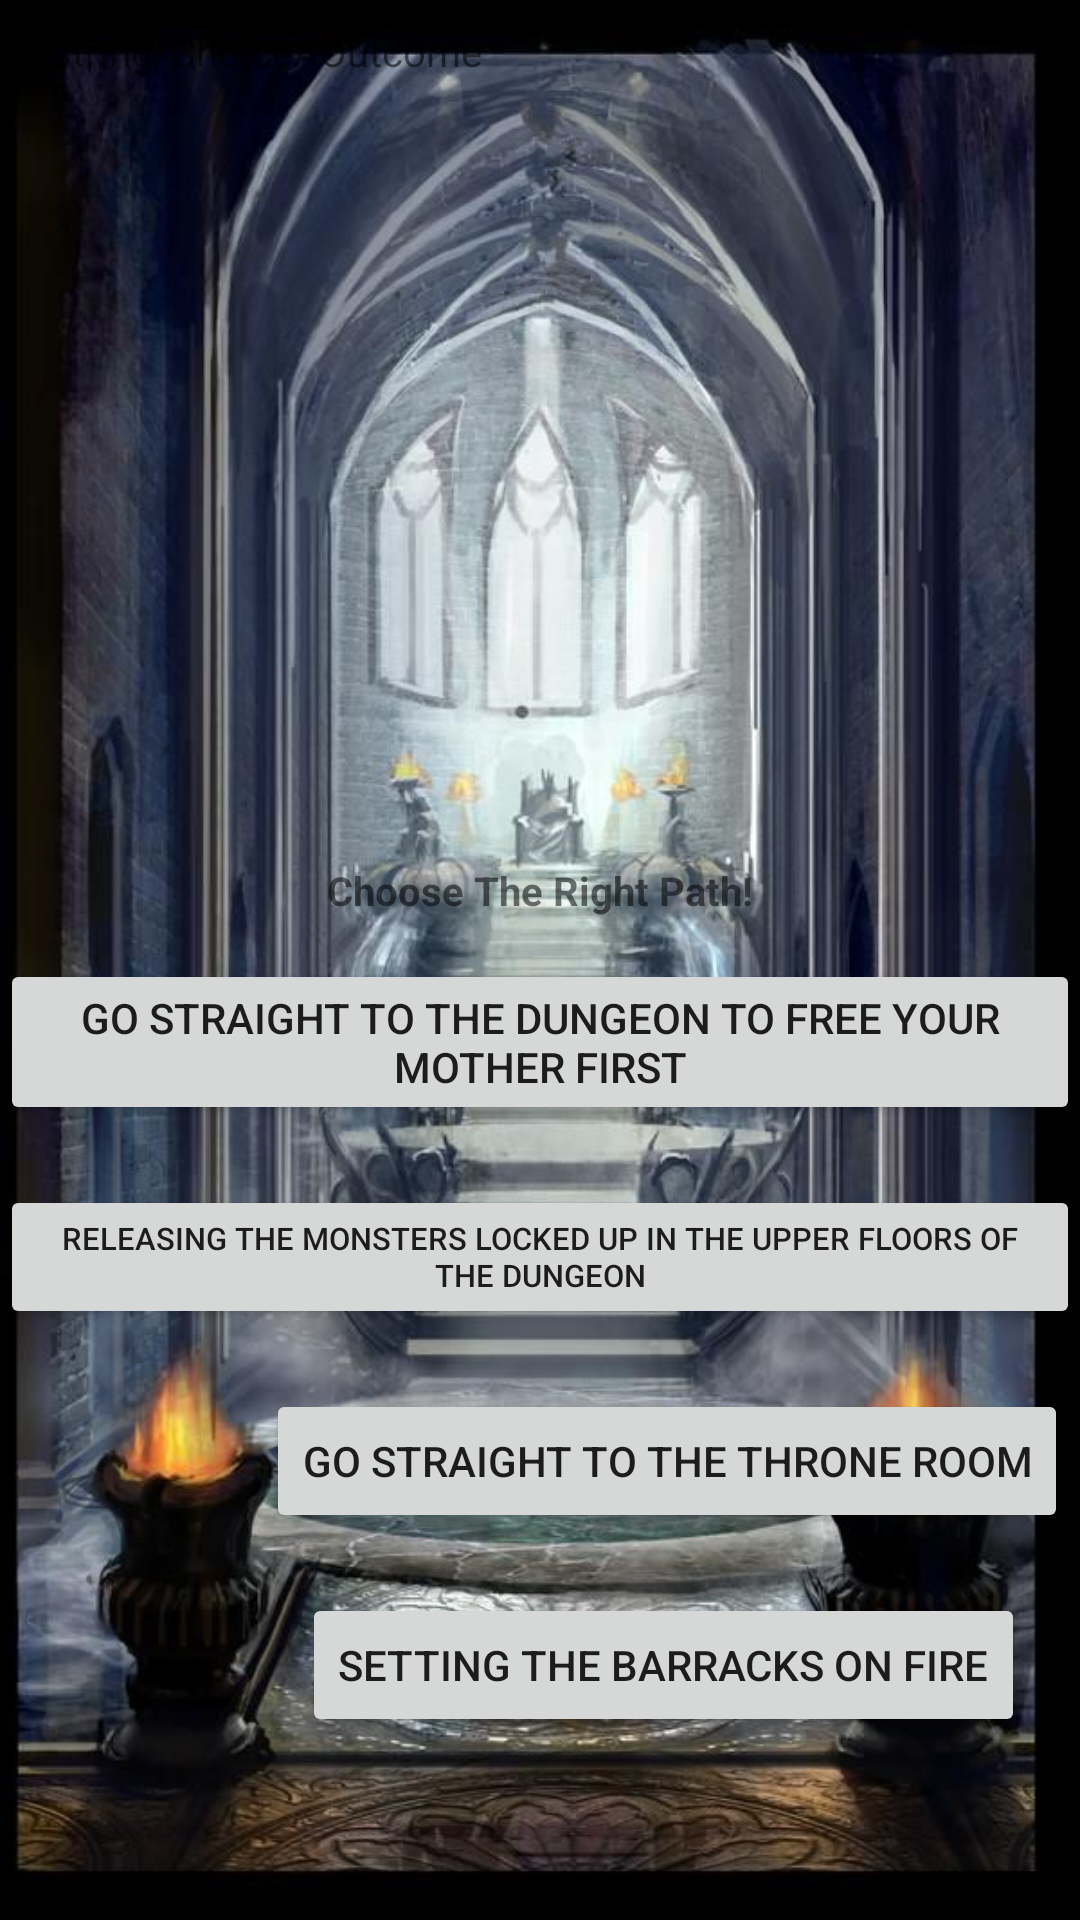

Write the Android layout XML for this screen, with the resource values it uses.
<!-- AndroidManifest.xml: application theme Theme.Group_DecisionBasedGame -->
<!-- res/layout/activity_choice.xml -->
<?xml version="1.0" encoding="utf-8"?>
<androidx.constraintlayout.widget.ConstraintLayout xmlns:android="http://schemas.android.com/apk/res/android"
    xmlns:app="http://schemas.android.com/apk/res-auto"
    xmlns:tools="http://schemas.android.com/tools"
    android:layout_width="match_parent"
    android:layout_height="match_parent"

    android:background="@drawable/go_to_throneroom"
    tools:context=".ChoiceA">

    <Button
        android:id="@+id/nextbtn1"
        android:layout_width="wrap_content"
        android:layout_height="wrap_content"
        android:layout_marginBottom="265dp"
        android:text="Go straight to the dungeon to free your mother first"
        app:layout_constraintBottom_toBottomOf="parent"
        app:layout_constraintEnd_toEndOf="parent"
        app:layout_constraintHorizontal_bias="0.494"
        app:layout_constraintStart_toStartOf="parent"
        app:layout_constraintTop_toBottomOf="@+id/scrollView4" />

    <Button
        android:id="@+id/nextbtn"
        android:layout_width="wrap_content"
        android:layout_height="wrap_content"
        android:layout_marginTop="20dp"
        android:layout_marginEnd="4dp"
        android:text="Go straight to the throne room"
        app:layout_constraintEnd_toEndOf="@+id/nextbtn2"
        app:layout_constraintTop_toBottomOf="@+id/nextbtn2" />

    <Button
        android:id="@+id/nextbtn2"
        android:layout_width="wrap_content"
        android:layout_height="wrap_content"
        android:layout_marginTop="20dp"
        android:text="releasing the monsters locked up in the upper floors of the dungeon"
        android:textSize="5pt"
        app:layout_constraintStart_toStartOf="@+id/nextbtn1"
        app:layout_constraintTop_toBottomOf="@+id/nextbtn1" />

    <Button
        android:id="@+id/nextbtn3"
        android:layout_width="wrap_content"
        android:layout_height="wrap_content"
        android:layout_marginStart="12dp"
        android:layout_marginTop="20dp"
        android:text="Setting the barracks on fire"
        app:layout_constraintStart_toStartOf="@+id/nextbtn"
        app:layout_constraintTop_toBottomOf="@+id/nextbtn" />

    <TextView
        android:id="@+id/Choices"
        android:layout_width="wrap_content"
        android:layout_height="wrap_content"
        android:layout_marginBottom="14dp"
        android:text="Choose The Right Path!"
        android:textSize="6.5pt"
        android:textStyle="bold"
        app:layout_constraintBottom_toTopOf="@+id/nextbtn1"
        app:layout_constraintEnd_toEndOf="parent"
        app:layout_constraintStart_toStartOf="parent" />

    <ScrollView
        android:id="@+id/scrollView4"
        android:layout_width="0dp"
        android:layout_height="0dp"
        android:layout_marginStart="1dp"
        android:layout_marginTop="4dp"
        android:layout_marginEnd="1dp"
        android:layout_marginBottom="58dp"
        app:layout_constraintBottom_toTopOf="@+id/nextbtn1"
        app:layout_constraintEnd_toEndOf="parent"
        app:layout_constraintHorizontal_bias="1.0"
        app:layout_constraintStart_toStartOf="parent"
        app:layout_constraintTop_toTopOf="parent">

        <TextView
            android:id="@+id/textView6"
            android:layout_width="wrap_content"
            android:layout_height="wrap_content"
            android:layout_marginStart="4dp"
            android:layout_marginTop="4dp"
            android:text="@string/ChoiceAOutcome"
            android:textAlignment="center"
            android:textSize="6.5pt"
            app:layout_constraintStart_toStartOf="parent"
            app:layout_constraintTop_toTopOf="parent" />
    </ScrollView>


</androidx.constraintlayout.widget.ConstraintLayout>
<!-- resources referenced by this layout -->
<resources>
  <!-- drawable go_to_throneroom: jpg bitmap (drawable-v24, 95192 bytes) -->
  <style name="Theme.Group_DecisionBasedGame" parent="Theme.MaterialComponents.DayNight.DarkActionBar">
          
          <item name="colorPrimary">@color/purple_500</item>
          <item name="colorPrimaryVariant">@color/purple_700</item>
          <item name="colorOnPrimary">@color/white</item>
          
          <item name="colorSecondary">@color/teal_200</item>
          <item name="colorSecondaryVariant">@color/teal_700</item>
          <item name="colorOnSecondary">@color/black</item>
          
          <item name="android:statusBarColor" tools:targetApi="l">?attr/colorPrimaryVariant</item>
          
      </style>
  <!-- not gathered from this repository: default colours our renderer supplied (Android Studio template values) -->
  <color name="purple_500">#FF6200EE</color>
  <color name="purple_700">#FF3700B3</color>
  <color name="teal_200">#FF03DAC5</color>
  <color name="teal_700">#FF018786</color>
  <color name="black">#FF000000</color>
  <color name="white">#FFFFFFFF</color>
</resources>
